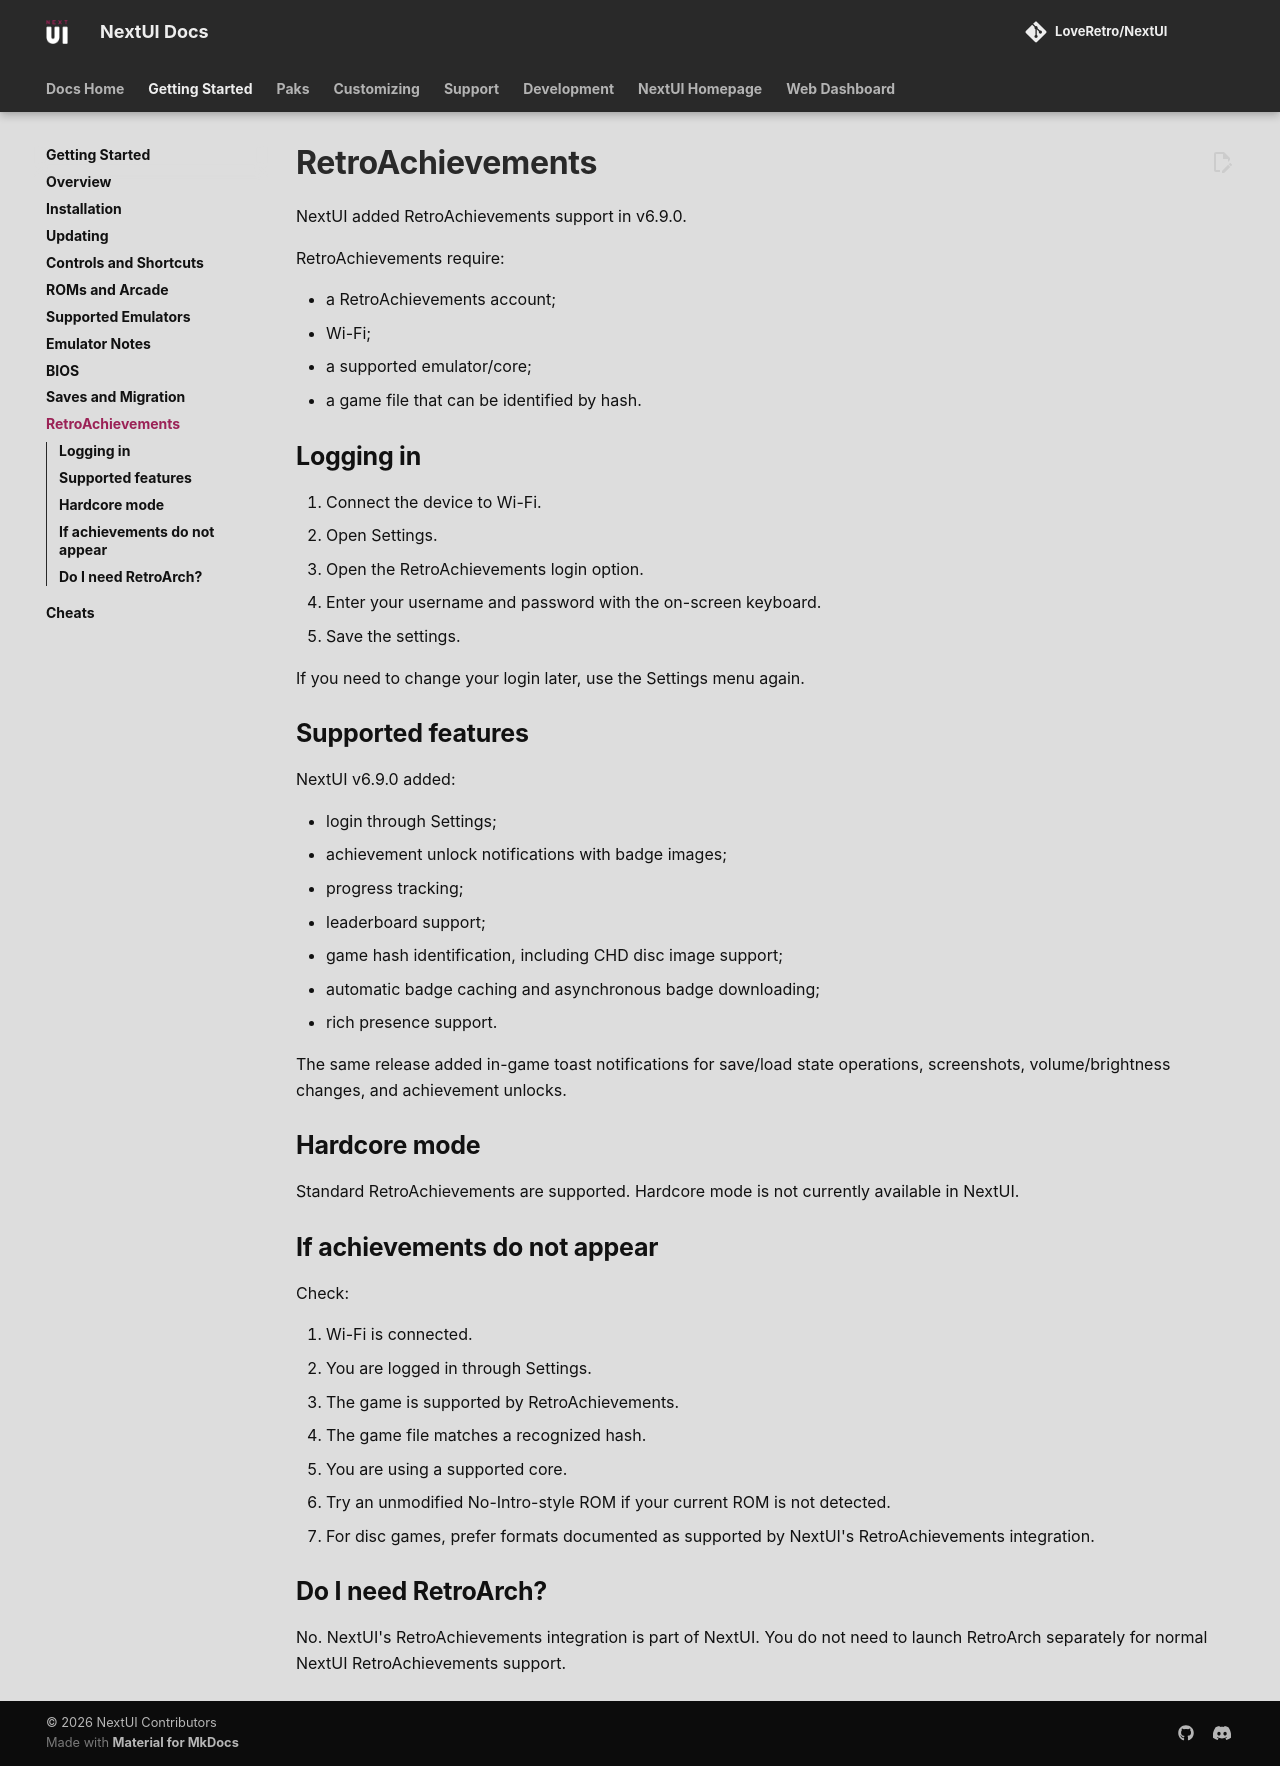

repository: LoveRetro/nextui-docs · page: getting-started/retroachievements/index.html · generator: mkdocs

# RetroAchievements

NextUI added RetroAchievements support in v6.9.0.

RetroAchievements require:

- a RetroAchievements account;
- Wi-Fi;
- a supported emulator/core;
- a game file that can be identified by hash.

## Logging in

1. Connect the device to Wi-Fi.
2. Open Settings.
3. Open the RetroAchievements login option.
4. Enter your username and password with the on-screen keyboard.
5. Save the settings.

If you need to change your login later, use the Settings menu again.

## Supported features

NextUI v6.9.0 added:

- login through Settings;
- achievement unlock notifications with badge images;
- progress tracking;
- leaderboard support;
- game hash identification, including CHD disc image support;
- automatic badge caching and asynchronous badge downloading;
- rich presence support.

The same release added in-game toast notifications for save/load state operations, screenshots, volume/brightness changes, and achievement unlocks.

## Hardcore mode

Standard RetroAchievements are supported. Hardcore mode is not currently available in NextUI.

## If achievements do not appear

Check:

1. Wi-Fi is connected.
2. You are logged in through Settings.
3. The game is supported by RetroAchievements.
4. The game file matches a recognized hash.
5. You are using a supported core.
6. Try an unmodified No-Intro-style ROM if your current ROM is not detected.
7. For disc games, prefer formats documented as supported by NextUI's RetroAchievements integration.

## Do I need RetroArch?

No. NextUI's RetroAchievements integration is part of NextUI. You do not need to launch RetroArch separately for normal NextUI RetroAchievements support.
